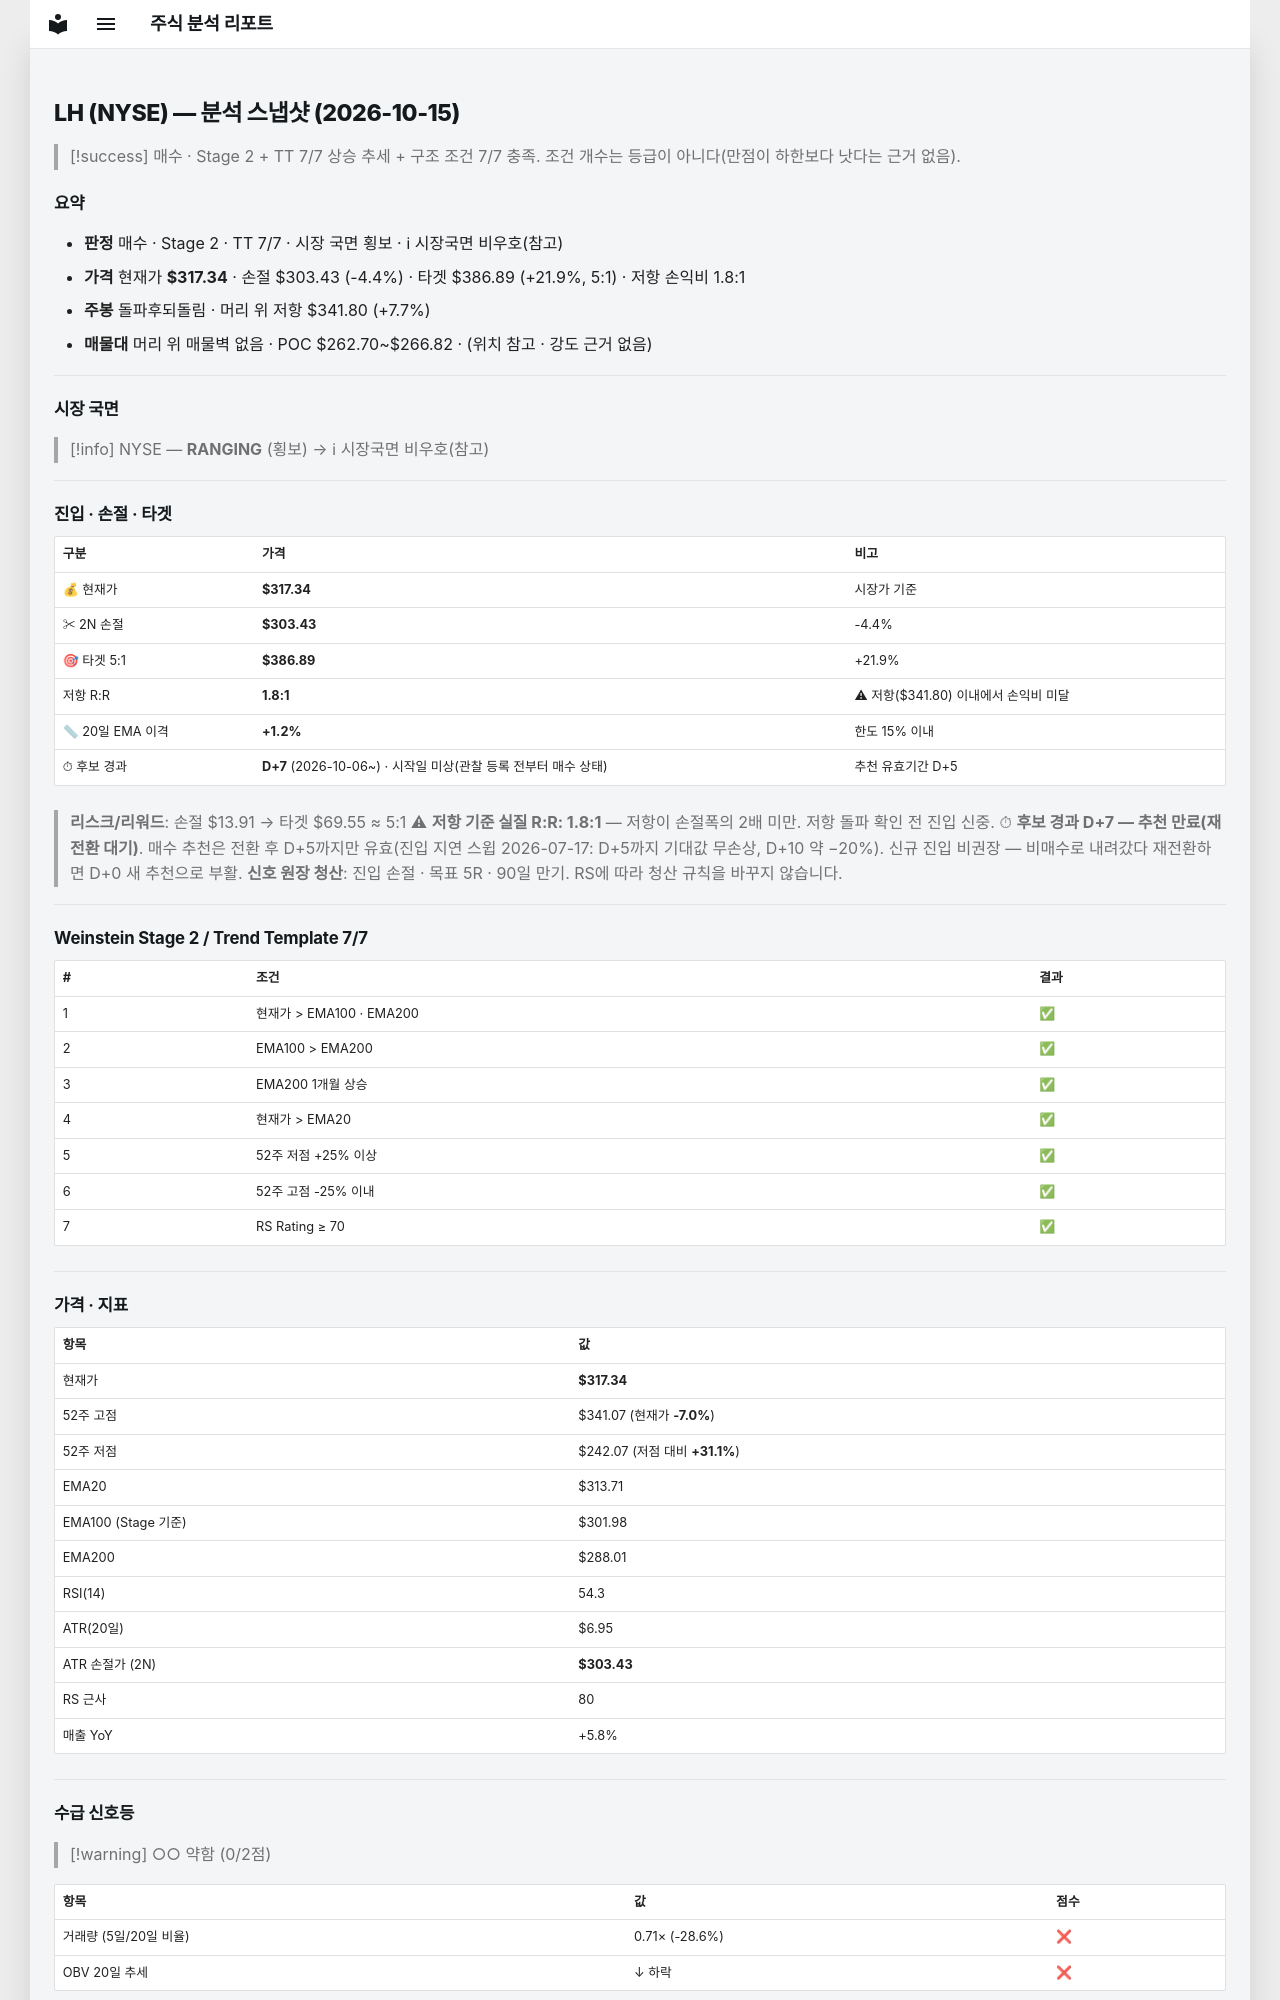

repository: soloandco/stock-reports · page: snapshots/LH-2026-10-15/index.html · generator: mkdocs

---
type: analysis-snapshot
title: LH 분석 스냅샷
ticker: LH
market: NYSE
created: 2026-10-15
updated: 2026-10-15
bar-date: 2026-10-14
verdict: 매수후보
real-rr: 1.76
sma50-gap-pct: 1.2
candidate-days: 7
candidate-since: 2026-10-06
candidate-start-unknown: true
weekly-position: 돌파후되돌림
weekly-overhead-price: 341.80
weekly-overhead-pct: 7.7
stage: 2
trend-template-score: 7
tt-max: 7
ma-set: ema-20-100-200
price: 317.3399963378906
stop-price: 303.43090187857206
market-regime: RANGING
supply-demand-score: 0/2
supply-demand-label: 약함
status: tracking
tags:
  - stock-agent
  - watchlist
  - LH
  - analysis
related:
  - "[[analysis-template]]"
---

# LH (NYSE) — 분석 스냅샷 (2026-10-15)

> [!success] 매수 · Stage 2 + TT 7/7
> 상승 추세 + 구조 조건 7/7 충족. 조건 개수는 등급이 아니다(만점이 하한보다 낫다는 근거 없음).

## 요약

- **판정** 매수 · Stage 2 · TT 7/7 · 시장 국면 횡보 · ℹ 시장국면 비우호(참고)
- **가격** 현재가 **$317.34** · 손절 $303.43 (-4.4%) · 타겟 $386.89 (+21.9%, 5:1) · 저항 손익비 1.8:1
- **주봉** 돌파후되돌림 · 머리 위 저항 $341.80 (+7.7%)
- **매물대** 머리 위 매물벽 없음 · POC $262.70~$266.82 · (위치 참고 · 강도 근거 없음)

---

## 시장 국면

> [!info] NYSE — **RANGING** (횡보) → ℹ 시장국면 비우호(참고)

---

## 진입 · 손절 · 타겟

| 구분 | 가격 | 비고 |
|------|------|------|
| 💰 현재가 | **$317.34** | 시장가 기준 |
| ✂ 2N 손절 | **$303.43** | -4.4% |
| 🎯 타겟 5:1 | **$386.89** | +21.9% |
| 저항 R:R | **1.8:1** | ⚠ 저항($341.80) 이내에서 손익비 미달 |
| 📏 20일 EMA 이격 | **+1.2%** | 한도 15% 이내 |
| ⏱ 후보 경과 | **D+7** (2026-10-06~) · 시작일 미상(관찰 등록 전부터 매수 상태) | 추천 유효기간 D+5 |

> **리스크/리워드**: 손절 $13.91 → 타겟 $69.55 ≈ 5:1
> ⚠ **저항 기준 실질 R:R: 1.8:1** — 저항이 손절폭의 2배 미만. 저항 돌파 확인 전 진입 신중.
> ⏱ **후보 경과 D+7 — 추천 만료(재전환 대기)**. 매수 추천은 전환 후 D+5까지만 유효(진입 지연 스윕 2026-07-17: D+5까지 기대값 무손상, D+10 약 −20%). 신규 진입 비권장 — 비매수로 내려갔다 재전환하면 D+0 새 추천으로 부활.
> **신호 원장 청산**: 진입 손절 · 목표 5R · 90일 만기. RS에 따라 청산 규칙을 바꾸지 않습니다.

---

## Weinstein Stage 2 / Trend Template 7/7

| # | 조건 | 결과 |
|---|------|------|
| 1 | 현재가 > EMA100 · EMA200 | ✅ |
| 2 | EMA100 > EMA200 | ✅ |
| 3 | EMA200 1개월 상승 | ✅ |
| 4 | 현재가 > EMA20 | ✅ |
| 5 | 52주 저점 +25% 이상 | ✅ |
| 6 | 52주 고점 -25% 이내 | ✅ |
| 7 | RS Rating ≥ 70 | ✅ |

---

## 가격 · 지표

| 항목 | 값 |
|------|---|
| 현재가 | **$317.34** |
| 52주 고점 | $341.07 (현재가 **-7.0%**) |
| 52주 저점 | $242.07 (저점 대비 **+31.1%**) |
| EMA20 | $313.71 |
| EMA100 (Stage 기준) | $301.98 |
| EMA200 | $288.01 |
| RSI(14) | 54.3 |
| ATR(20일) | $6.95 |
| ATR 손절가 (2N) | **$303.43** |
| RS 근사 | 80 |
| 매출 YoY | +5.8% |

---
## 수급 신호등

> [!warning] ○○ 약함 (0/2점)

| 항목 | 값 | 점수 |
|------|------|------|
| 거래량 (5일/20일 비율) | 0.71× (-28.6%) | ❌ |
| OBV 20일 추세 | ↓ 하락 | ❌ |

> **판독법**: 거래량이 20일 평균보다 20% 이상 많고 OBV(온밸런스볼륨)가 상승 중이면 매집 수급이 강한 것으로 판단합니다.

---
